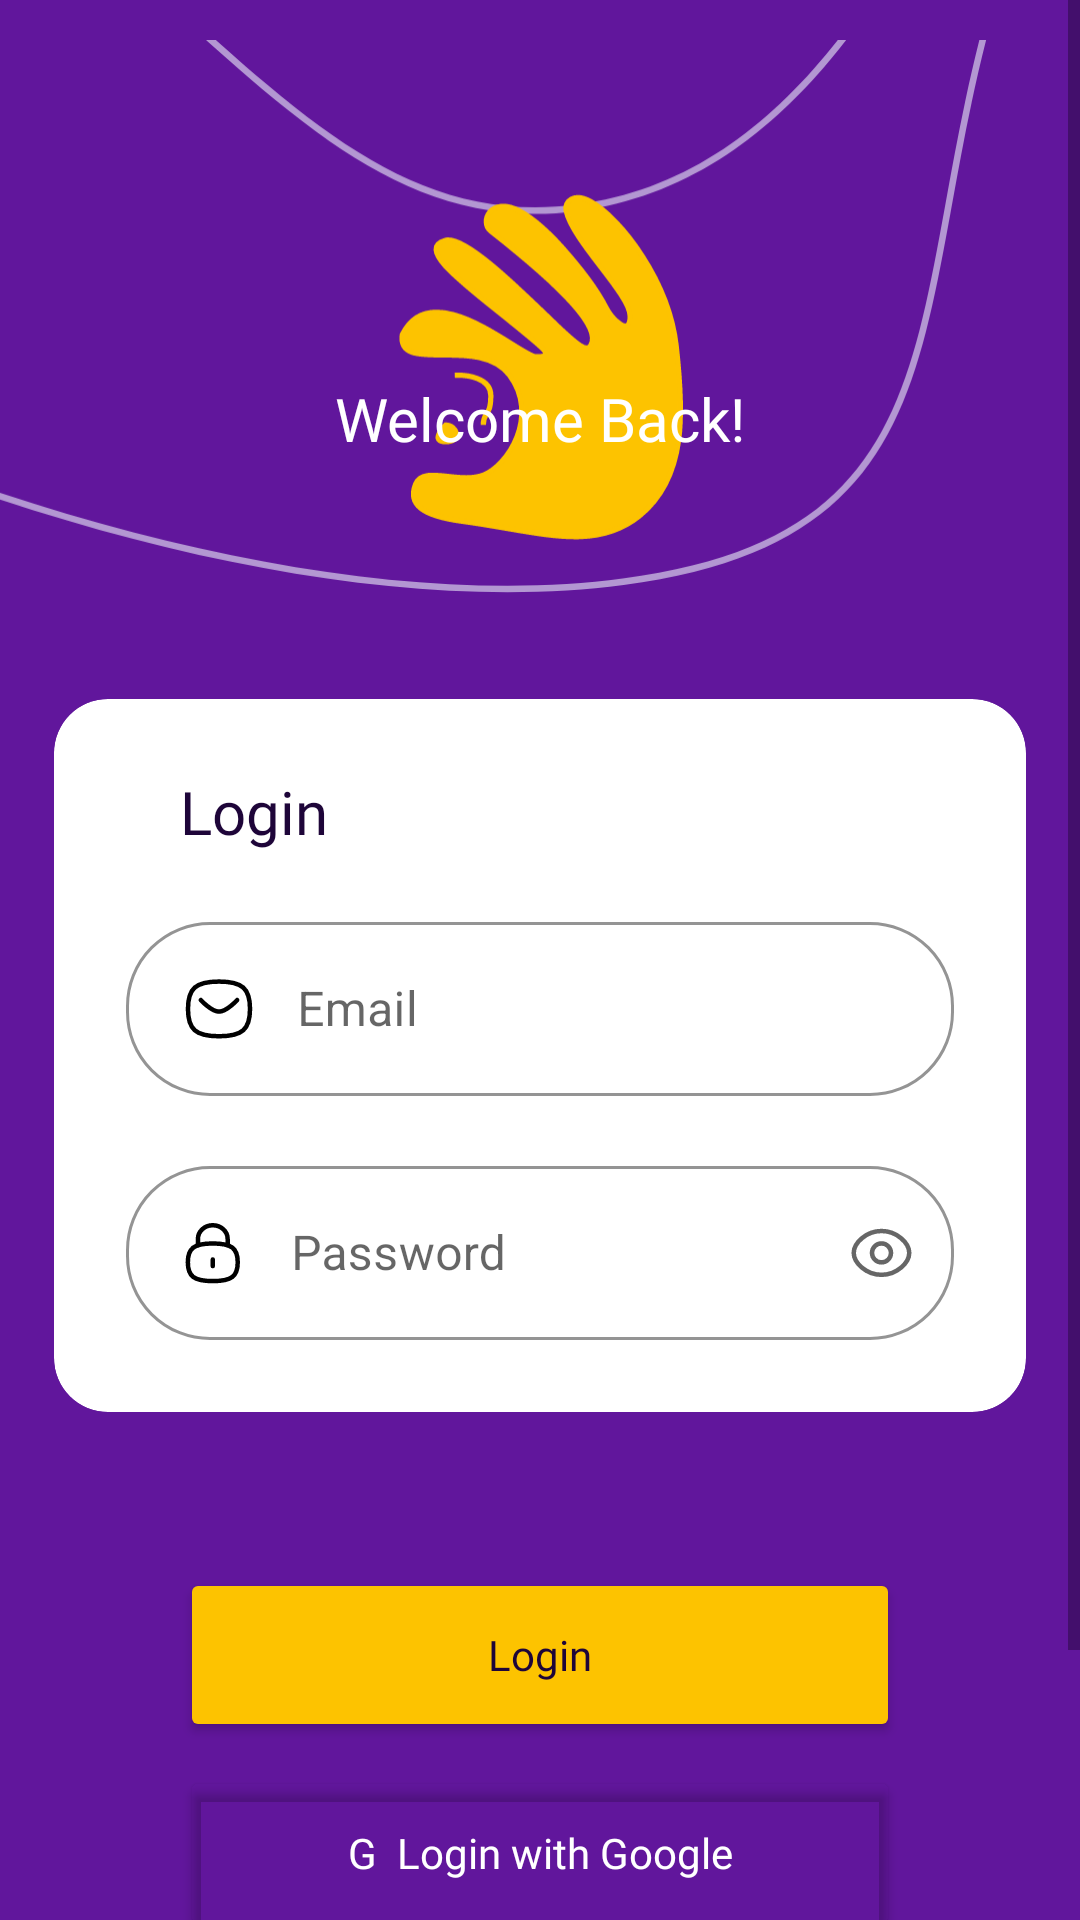

The Android layout XML behind this screen, and the referenced resources:
<!-- AndroidManifest.xml: application theme Theme.Skripsi -->
<!-- res/layout/activity_login.xml -->
<?xml version="1.0" encoding="utf-8"?>
<ScrollView xmlns:android="http://schemas.android.com/apk/res/android"
    xmlns:app="http://schemas.android.com/apk/res-auto"
    xmlns:tools="http://schemas.android.com/tools"
    android:layout_width="match_parent"
    android:layout_height="match_parent"
    android:background="@color/color_background"
    tools:context="com.asrul.skripsi.ui.auth.login.LoginActivity">

    <androidx.constraintlayout.widget.ConstraintLayout
        android:layout_width="match_parent"
        android:layout_height="wrap_content">

        <ImageView
            android:id="@+id/imgLogo"
            android:layout_width="0dp"
            android:layout_height="wrap_content"
            android:src="@drawable/ic_auth_bg"
            app:layout_constraintEnd_toEndOf="parent"
            app:layout_constraintStart_toStartOf="parent"
            app:layout_constraintTop_toTopOf="parent" />

        <TextView
            android:id="@+id/txtLoginGreeting"
            android:layout_width="wrap_content"
            android:layout_height="wrap_content"
            android:layout_marginTop="64dp"
            android:fontFamily="@font/poppins_medium"
            android:text="Welcome Back!"
            android:textColor="@android:color/white"
            android:textSize="20sp"
            app:layout_constraintBottom_toBottomOf="@id/imgLogo"
            app:layout_constraintEnd_toEndOf="parent"
            app:layout_constraintStart_toStartOf="parent"
            app:layout_constraintTop_toTopOf="@id/imgLogo" />

        <androidx.cardview.widget.CardView
            android:id="@+id/cvLoginForm"
            android:layout_width="match_parent"
            android:layout_height="wrap_content"
            android:layout_margin="18dp"
            app:cardCornerRadius="18dp"
            app:cardElevation="0dp"
            app:layout_constraintTop_toBottomOf="@id/imgLogo">

            <LinearLayout
                android:layout_width="match_parent"
                android:layout_height="wrap_content"
                android:orientation="vertical"
                android:padding="24dp">

                <TextView
                    android:layout_width="wrap_content"
                    android:layout_height="wrap_content"
                    android:layout_marginStart="18dp"
                    android:fontFamily="@font/poppins_medium"
                    android:text="Login"
                    android:textColor="@color/color_primary"
                    android:textSize="20sp" />

                <com.google.android.material.textfield.TextInputLayout
                    style="@style/CustomForm"
                    android:layout_width="match_parent"
                    android:layout_height="wrap_content"
                    android:layout_marginTop="18dp">

                    <com.google.android.material.textfield.TextInputEditText
                        android:id="@+id/edtEmail"
                        android:layout_width="match_parent"
                        android:layout_height="wrap_content"
                        android:drawableStart="@drawable/ic_form_message"
                        android:drawablePadding="12dp"
                        android:hint="Email"
                        android:inputType="textEmailAddress"
                        android:paddingStart="18dp"
                        android:paddingEnd="18dp"
                        android:textSize="16sp" />
                </com.google.android.material.textfield.TextInputLayout>

                <com.google.android.material.textfield.TextInputLayout
                    style="@style/CustomFormPassword"
                    android:layout_width="match_parent"
                    android:layout_height="wrap_content"
                    android:layout_marginTop="18dp">

                    <com.google.android.material.textfield.TextInputEditText
                        android:id="@+id/edtPassword"
                        android:layout_width="match_parent"
                        android:layout_height="wrap_content"
                        android:drawableStart="@drawable/ic_form_lock"
                        android:drawablePadding="12dp"
                        android:hint="Password"
                        android:inputType="textPassword"
                        android:textSize="16sp" />
                </com.google.android.material.textfield.TextInputLayout>
            </LinearLayout>
        </androidx.cardview.widget.CardView>

        <Button
            android:id="@+id/btnLogin"
            style="@style/CustomButtonSolid"
            android:layout_marginStart="42dp"
            android:layout_marginTop="52dp"
            android:layout_marginEnd="42dp"
            android:layout_marginBottom="12dp"
            android:text="Login"
            android:textColor="@color/color_primary"
            app:layout_constraintEnd_toEndOf="@id/cvLoginForm"
            app:layout_constraintStart_toStartOf="@id/cvLoginForm"
            app:layout_constraintTop_toBottomOf="@+id/cvLoginForm" />

        <ProgressBar
            android:id="@+id/progressBar"
            android:layout_width="wrap_content"
            android:layout_height="wrap_content"
            android:visibility="gone"
            android:elevation="10dp"
            app:layout_constraintTop_toTopOf="@id/btnLogin"
            app:layout_constraintStart_toStartOf="@id/btnLogin"
            app:layout_constraintEnd_toEndOf="@id/btnLogin"
            app:layout_constraintBottom_toBottomOf="@id/btnLogin"/>

        <Button
            android:id="@+id/btnLoginWithGoogle"
            style="@style/CustomButtonStroke"
            android:layout_marginBottom="18dp"
            android:layout_marginTop="8dp"
            android:text="G  Login with Google"
            android:textColor="@android:color/white"
            app:layout_constraintStart_toStartOf="@id/btnLogin"
            app:layout_constraintEnd_toEndOf="@id/btnLogin"
            app:layout_constraintTop_toBottomOf="@id/btnLogin"/>

        <Button
            android:id="@+id/btnRegister"
            style="@style/Widget.MaterialComponents.Button.TextButton"
            android:layout_width="wrap_content"
            android:layout_height="wrap_content"
            android:layout_marginBottom="32dp"
            android:layout_marginTop="18dp"
            android:fontFamily="@font/poppins"
            android:text="Don't have an account? Register"
            android:textAllCaps="false"
            android:textColor="@android:color/white"
            android:textSize="12sp"
            app:layout_constraintBottom_toBottomOf="parent"
            app:layout_constraintStart_toStartOf="@id/cvLoginForm"
            app:layout_constraintEnd_toEndOf="@id/cvLoginForm"
            app:layout_constraintTop_toBottomOf="@id/btnLoginWithGoogle"/>

    </androidx.constraintlayout.widget.ConstraintLayout>
</ScrollView>
<!-- resources referenced by this layout -->
<resources>
  <color name="color_background">#61169C</color>
  <color name="color_primary">#1E0539</color>
  <!-- drawable ic_form_message (drawable) -->
  <vector xmlns:android="http://schemas.android.com/apk/res/android"
      android:width="27dp"
      android:height="24dp"
      android:viewportWidth="27"
      android:viewportHeight="24">
    <path
        android:pathData="M19.0455,9.019C19.0455,9.019 15.561,12.8716 13.0123,12.8716C10.4647,12.8716 6.9409,9.019 6.9409,9.019"
        android:strokeLineJoin="round"
        android:strokeWidth="1.5"
        android:fillColor="#00000000"
        android:strokeColor="#000000"
        android:strokeLineCap="round"/>
    <path
        android:pathData="M2.6618,11.9688C2.6618,5.1307 5.2464,2.852 13.0002,2.852C20.7539,2.852 23.3385,5.1307 23.3385,11.9688C23.3385,18.8059 20.7539,21.0856 13.0002,21.0856C5.2464,21.0856 2.6618,18.8059 2.6618,11.9688Z"
        android:strokeLineJoin="round"
        android:strokeWidth="1.5"
        android:fillColor="#00000000"
        android:fillType="evenOdd"
        android:strokeColor="#000000"
        android:strokeLineCap="round"/>
  </vector>
  <style name="CustomButtonSolid" parent="ThemeOverlay.AppCompat">
          <item name="cornerRadius">28dp</item>
          <item name="android:layout_height">58dp</item>
          <item name="android:layout_width">0dp</item>
          <item name="backgroundTint">@color/color_yellow</item>
          <item name="fontFamily">@font/poppins_medium</item>
          <item name="textAllCaps">false</item>
      </style>
  <style name="CustomButtonStroke" parent="ThemeOverlay.AppCompat">
          <item name="cornerRadius">28dp</item>
          <item name="android:layout_height">58dp</item>
          <item name="android:layout_width">0dp</item>
          <item name="strokeColor">@android:color/white</item>
          <item name="backgroundTint">@android:color/transparent</item>
          <item name="strokeWidth">1dp</item>
          <item name="fontFamily">@font/poppins_medium</item>
          <item name="textAllCaps">false</item>
      </style>
  <style name="CustomForm" parent="Widget.MaterialComponents.TextInputLayout.OutlinedBox">
          <item name="boxCornerRadiusBottomEnd">28dp</item>
          <item name="boxCornerRadiusBottomStart">28dp</item>
          <item name="boxCornerRadiusTopEnd">28dp</item>
          <item name="boxCornerRadiusTopStart">28dp</item>
          <item name="boxStrokeColor">@color/color_primary</item>
      </style>
  <style name="CustomFormPassword" parent="Widget.MaterialComponents.TextInputLayout.OutlinedBox">
          <item name="boxCornerRadiusBottomEnd">28dp</item>
          <item name="boxCornerRadiusBottomStart">28dp</item>
          <item name="boxCornerRadiusTopEnd">28dp</item>
          <item name="boxCornerRadiusTopStart">28dp</item>
          <item name="boxStrokeColor">@color/color_primary</item>
          <item name="endIconMode">password_toggle</item>
          <item name="endIconCheckable">true</item>
          <item name="endIconDrawable">@drawable/password_selector</item>
      </style>
  <style name="Theme.Skripsi" parent="Theme.MaterialComponents.DayNight.NoActionBar">
          <item name="colorPrimary">@color/color_primary</item>
          <item name="colorPrimaryDark">@color/tfe_color_primary_dark</item>
          <item name="colorAccent">@color/tfe_color_accent</item>
          
          
          
          
          
          
          
          
          
  
          <item name="android:statusBarColor">@color/color_background</item>
          
      </style>
  <color name="color_yellow">#FDC300</color>
  <!-- drawable password_selector (drawable) -->
  <?xml version="1.0" encoding="utf-8"?>
  <selector xmlns:android="http://schemas.android.com/apk/res/android">
      <item android:state_checked="false" android:drawable="@drawable/ic_form_show"/>
      <item android:state_checked="true" android:drawable="@drawable/ic_form_hide"/>
  </selector>
  <color name="tfe_color_primary_dark">#1E0539</color>
  <color name="tfe_color_accent">#425066</color>
</resources>
